The GitHub repository xvisierra/IsharaIntelligence contains a labelled image folder "Dataset" with 4 categories: open hand, peace sign, thumb, okay sign. Examples follow, each with its label.

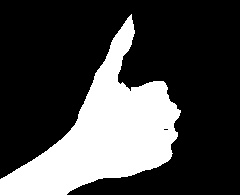
Label: thumb

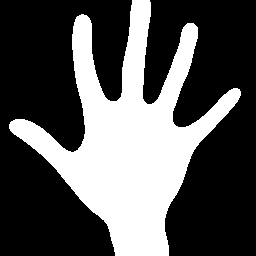
Label: open hand

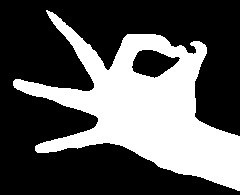
Label: okay sign

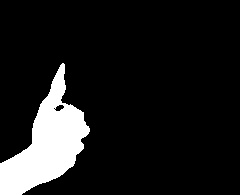
Label: thumb

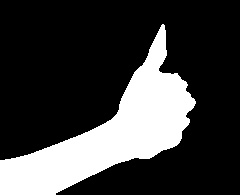
Label: thumb

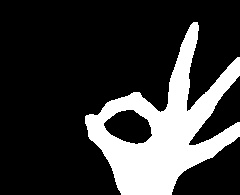
Label: okay sign
